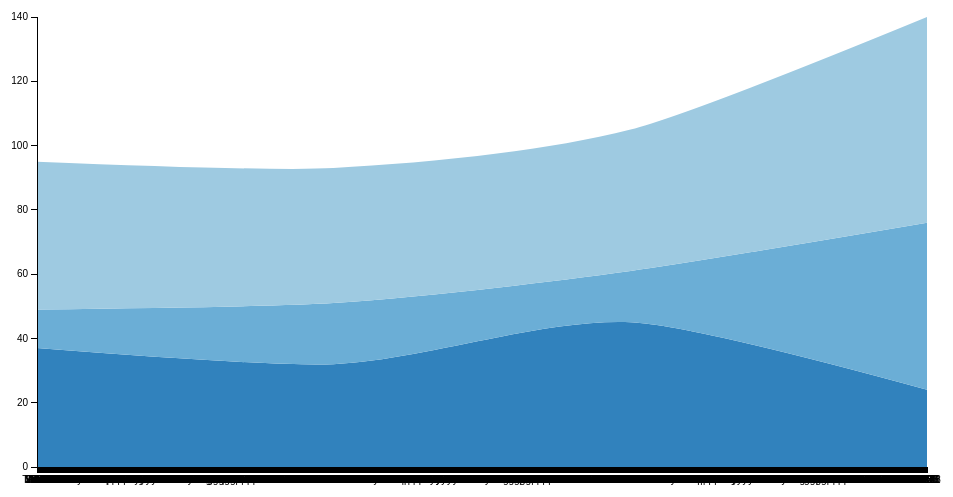
D3 v2 page, settled after 360 driven frames (6 s of simulated time); the page loaded 1 data file(s).



var format = d3.time.format("%Y");

var margin = {top: 20, right: 30, bottom: 30, left: 40},
    width = 960 - margin.left - margin.right,
    height = 500 - margin.top - margin.bottom;
var tooltip = d3.select("body")
              .append("div")
              .attr("class", "remove")
              .style("position", "absolute")
              .style("z-index", "20")
              .style("visibility", "hidden")
              .style("top", "30px")
              .style("left", "55px");
var x = d3.time.scale()
    //.domain([2003,2006])
    .range([0, width]);

var y = d3.scale.linear()
    .range([height, 0]);

var z = d3.scale.category20c();

var xAxis = d3.svg.axis()
    .scale(x)
    .orient("bottom")
    .ticks(d3.time.days);

var yAxis = d3.svg.axis()
    .scale(y)
    .orient("left");

var stack = d3.layout.stack()
    .offset("zero")
    .values(function(d) { return d.values; })
    .x(function(d) { return d.date; })
    .y(function(d) { return d.value; });

var nest = d3.nest()
    .key(function(d) { return d.key; });

var area = d3.svg.area()
    .interpolate("cardinal")
    .x(function(d) { return x(d.date); })
    .y0(function(d) { return y(d.y0); })
    .y1(function(d) { return y(d.y0 + d.y); });

var svg = d3.select("body").append("svg")
    .attr("width", width + margin.left + margin.right)
    .attr("height", height + margin.top + margin.bottom)
  .append("g")
    .attr("transform", "translate(" + margin.left + "," + margin.top + ")");

d3.csv("example.csv", function(data) {
  data.forEach(function(d) {
    d.date = format.parse(d.date);
    d.value = +d.value;
  });

  var layers = stack(nest.entries(data));
console.log(layers);

  x.domain(d3.extent(data, function(d) { console.log(d.date);return d.date; }));
  y.domain([0, d3.max(data, function(d) { console.log(d.y0 + d.y);return d.y0 + d.y; })]);

  svg.selectAll(".layer")
      .data(layers)
    .enter().append("path")
      .attr("class", "layer")
      .attr("d", function(d) {console.log(area(d.values)); return area(d.values); })
      .style("fill", function(d, i) { return z(i); });

  svg.append("g")
      .attr("class", "x axis")
      .attr("transform", "translate(0," + height + ")")
      .call(xAxis);

  svg.append("g")
      .attr("class", "y axis")
      .call(yAxis);

svg.selectAll(".layer")
    .attr("opacity", 1)
    .on("mouseover", function(d, i) {
      d3.select(this)
      .classed("hover", true)
      tooltip.html( "<p>" + d.key + "<br>" + d.value + "</p>" ).style("visibility", "visible");
    })
    .on("mouseout", function(d, i) {
      d3.select(this)
      .classed("hover", false)
      tooltip.html( "<p>" + d.key + "<br>" + d.value + "</p>" ).style("visibility", "hidden");
    })
    

});


### data: example.csv
key, value, date
Group1, 37, 2003
Group2, 12, 2003
Group3, 46, 2003
Group1, 32, 2004
Group2, 19, 2004
Group3, 42, 2004
Group1, 45, 2005
Group2, 16, 2005
Group3, 44, 2005
Group1, 24, 2006
Group2, 52, 2006
Group3, 64, 2006